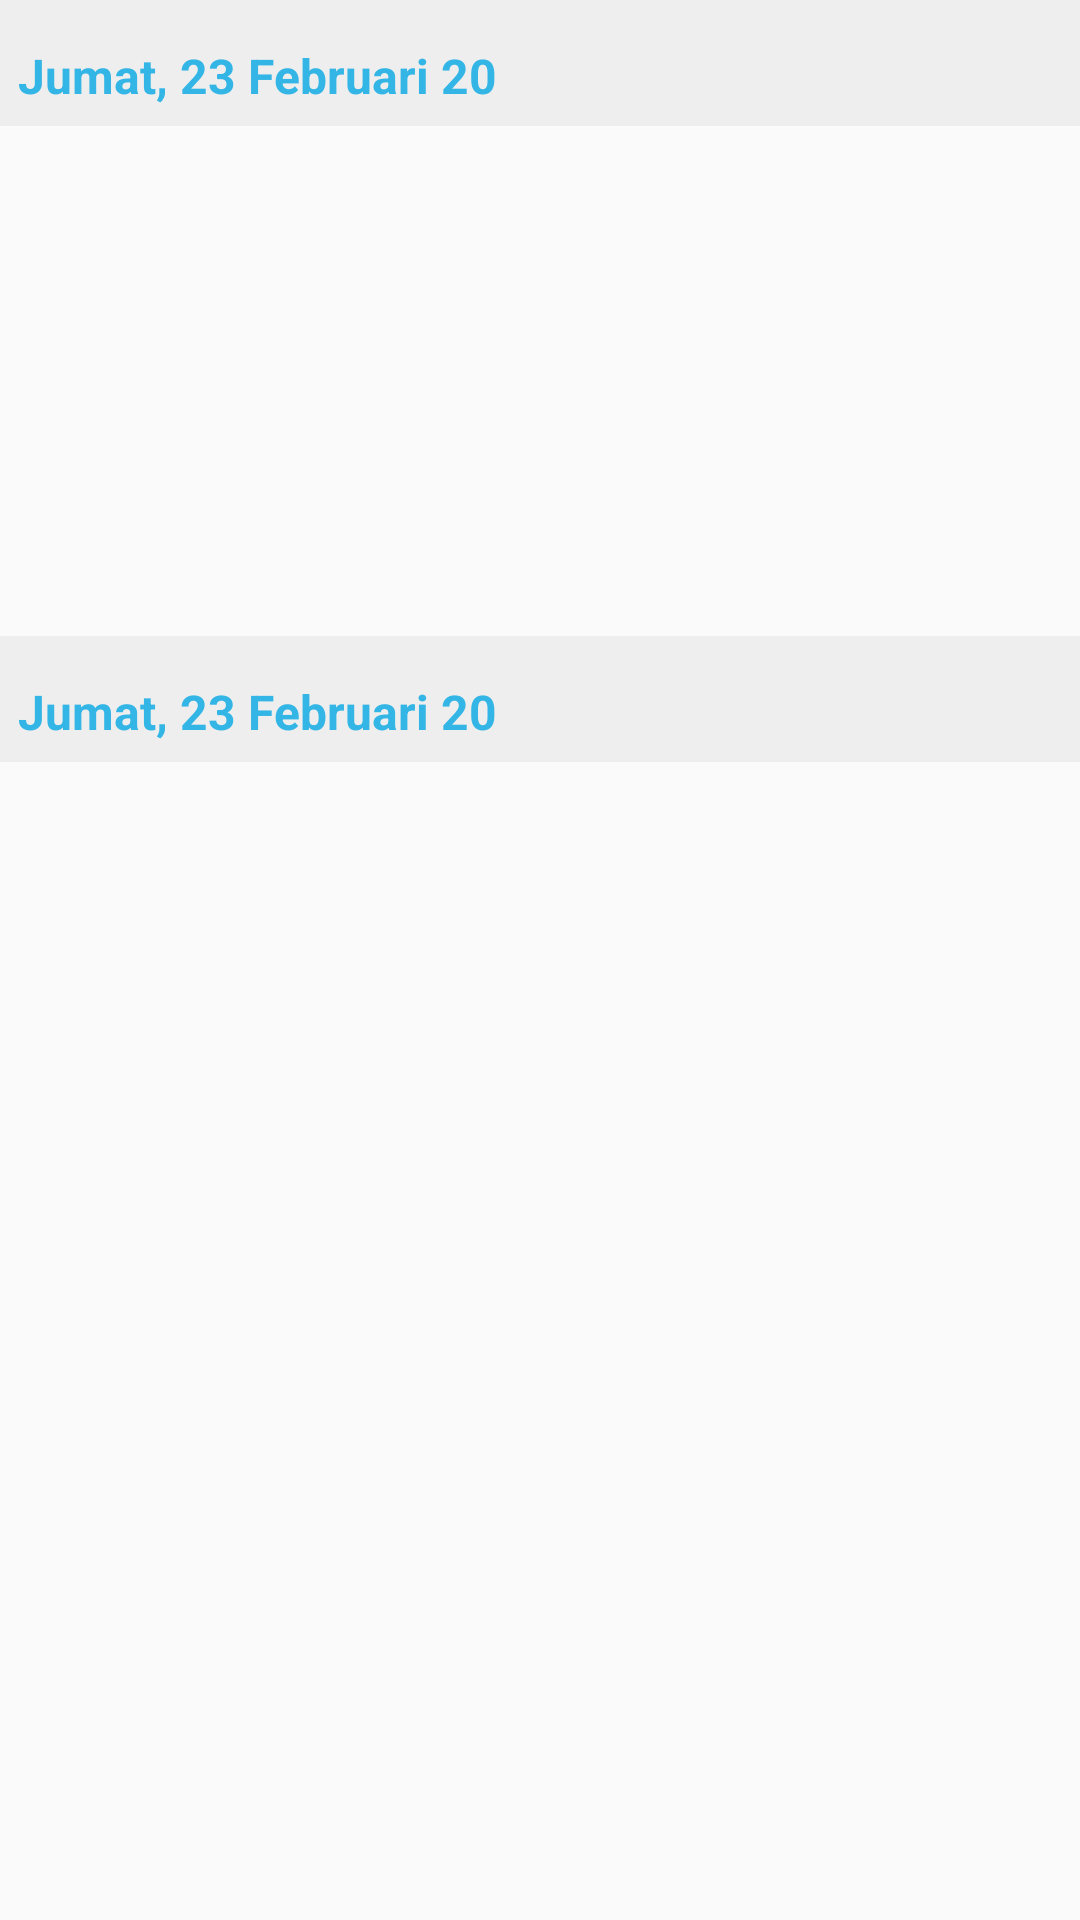

Layout XML and referenced resources for this Android screen:
<!-- AndroidManifest.xml: application theme AppTheme -->
<!-- res/layout/record_transaction_activity.xml -->
<?xml version="1.0" encoding="utf-8"?>
<android.support.constraint.ConstraintLayout
    xmlns:android="http://schemas.android.com/apk/res/android"
    xmlns:app="http://schemas.android.com/apk/res-auto"
    xmlns:tools="http://schemas.android.com/tools"
    android:layout_width="match_parent"
    android:layout_height="match_parent">

    <FrameLayout
        android:id="@+id/frameLayout"
        android:layout_width="0dp"
        android:layout_height="42dp"
        android:background="#eeeeee"
        app:layout_constraintLeft_toLeftOf="parent"
        app:layout_constraintRight_toRightOf="parent"
        app:layout_constraintTop_toTopOf="parent">

        <TextView
            android:id="@+id/textView7"
            android:layout_width="wrap_content"
            android:layout_height="wrap_content"
            android:layout_gravity="bottom|left"
            android:layout_marginBottom="6dp"
            android:layout_marginStart="6dp"
            android:text="Jumat, 23 Februari 20"
            android:textColor="@android:color/holo_blue_light"
            android:textSize="16sp"
            android:textStyle="bold"/>
    </FrameLayout>

    <ListView
        android:id="@+id/mLV"
        android:layout_width="0dp"
        android:layout_height="162dp"
        app:layout_constraintLeft_toLeftOf="parent"
        app:layout_constraintRight_toRightOf="parent"
        app:layout_constraintTop_toBottomOf="@+id/frameLayout"/>

    <FrameLayout
        android:id="@+id/frameLayout2"
        android:layout_width="0dp"
        android:layout_height="42dp"
        android:background="#eeeeee"
        app:layout_constraintLeft_toLeftOf="parent"
        app:layout_constraintRight_toRightOf="parent"
        app:layout_constraintHorizontal_bias="0.0"
        android:layout_marginTop="8dp"
        app:layout_constraintTop_toBottomOf="@+id/mLV">

        <TextView
            android:id="@+id/textView8"
            android:layout_width="wrap_content"
            android:layout_height="wrap_content"
            android:layout_gravity="bottom|left"
            android:layout_marginBottom="6dp"
            android:layout_marginStart="6dp"
            android:text="Jumat, 23 Februari 20"
            android:textColor="@android:color/holo_blue_light"
            android:textSize="16sp"
            android:textStyle="bold"/>
    </FrameLayout>

    <ListView
        android:id="@+id/nLV"
        android:layout_width="0dp"
        android:layout_height="162dp"
        app:layout_constraintLeft_toLeftOf="parent"
        app:layout_constraintRight_toRightOf="parent"
        app:layout_constraintHorizontal_bias="1.0"
        android:layout_marginTop="0dp"
        app:layout_constraintTop_toBottomOf="@+id/frameLayout2"/>

</android.support.constraint.ConstraintLayout>
<!-- resources referenced by this layout -->
<resources>
  <style name="AppTheme" parent="Theme.AppCompat.Light.DarkActionBar">
          
          <item name="colorPrimary">@color/colorPrimary</item>
          <item name="colorPrimaryDark">@color/colorPrimaryDark</item>
          <item name="colorAccent">@color/colorAccent</item>
      </style>
  <color name="colorPrimary">#3f51b5</color>
  <color name="colorPrimaryDark">#303F9F</color>
  <color name="colorAccent">#ff4081</color>
</resources>
